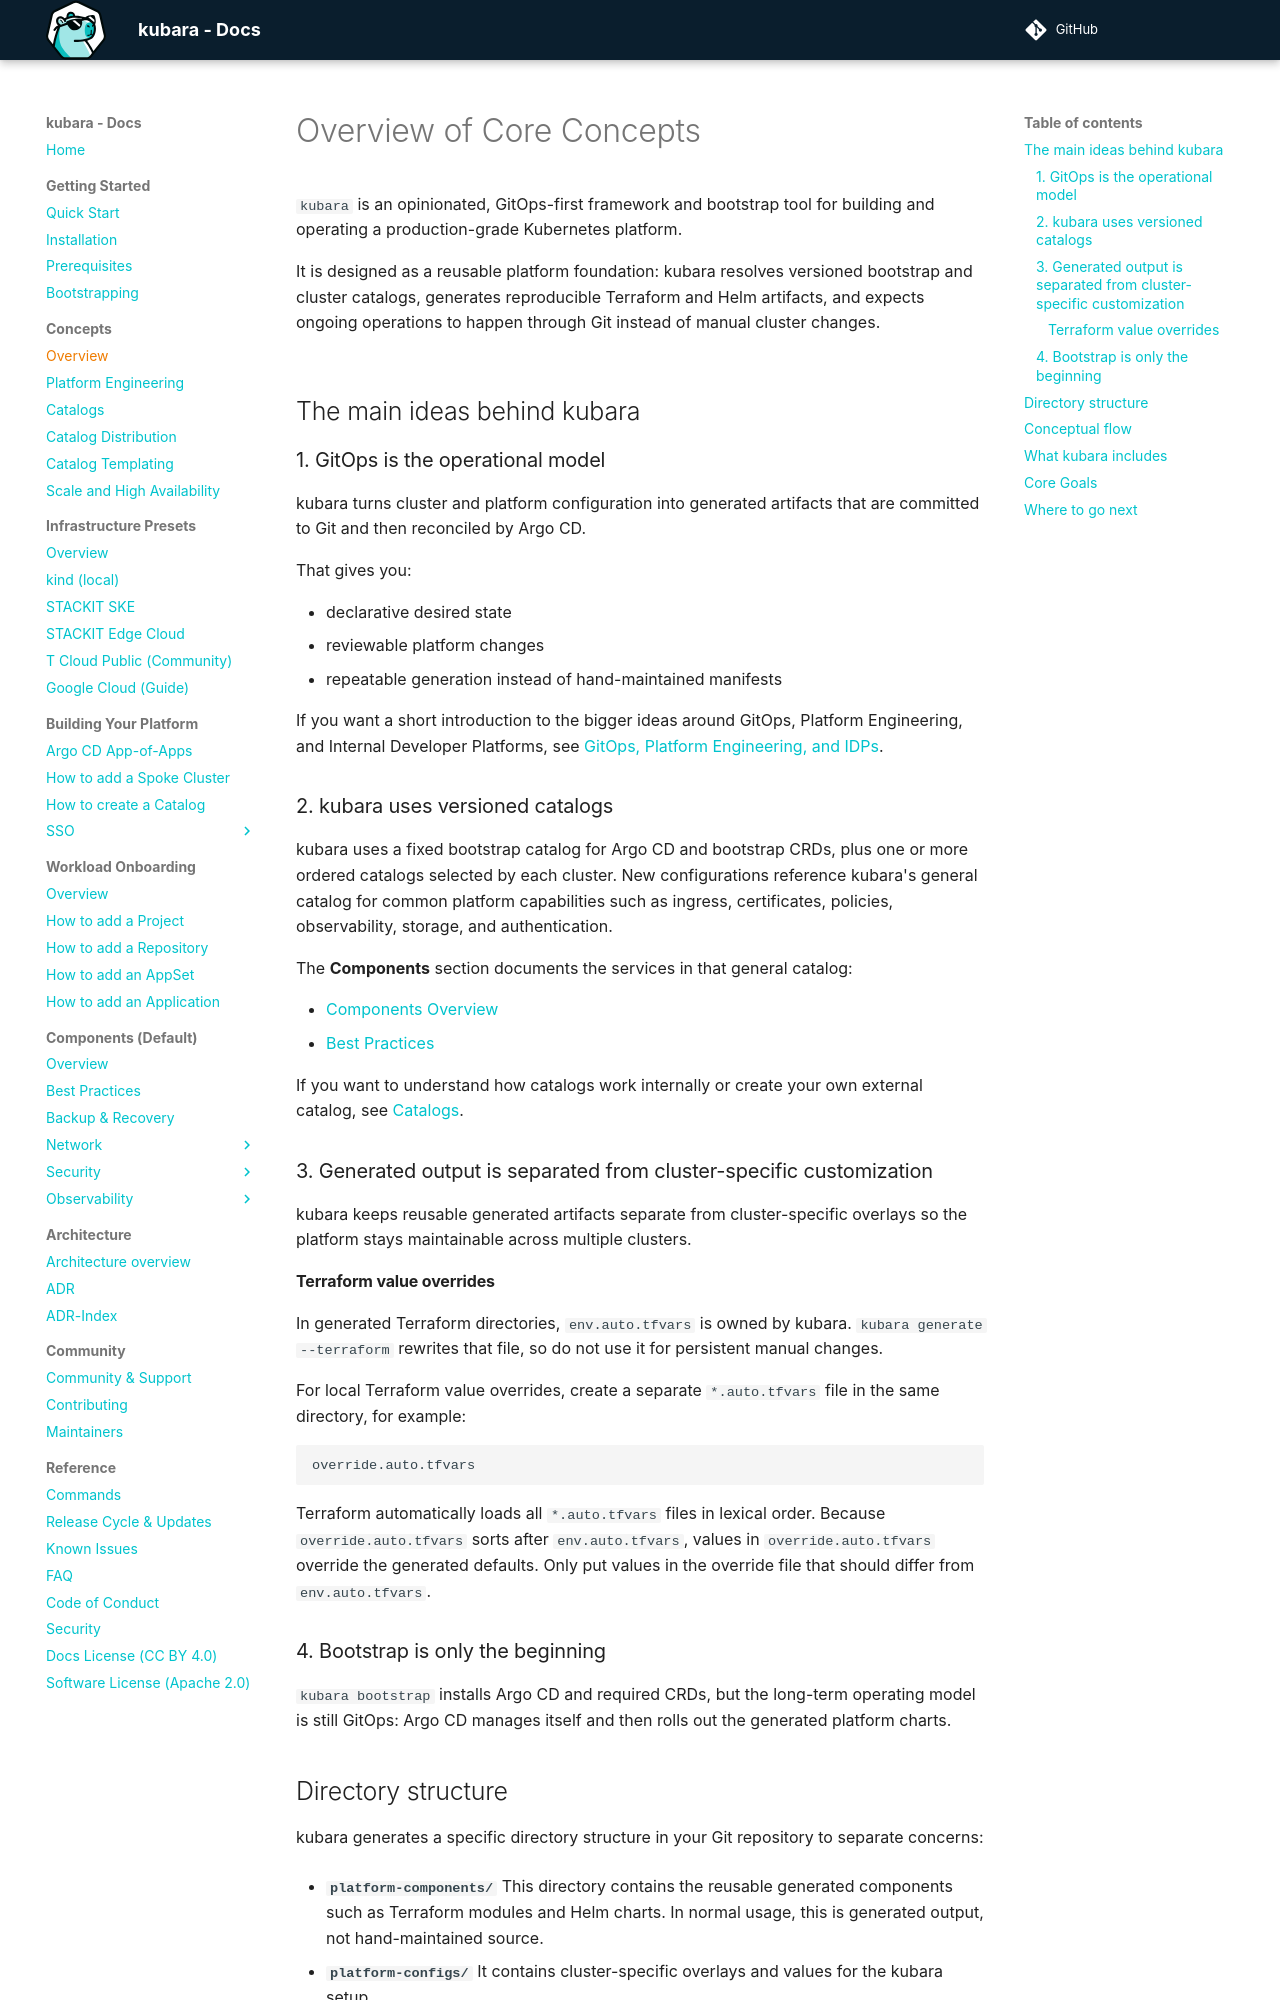

repository: kubara-io/kubara · page: v0.16.0/2_concepts/overview_core_concept/index.html · generator: mkdocs

# Overview of Core Concepts

`kubara` is an opinionated, GitOps-first framework and bootstrap tool for building and operating a production-grade Kubernetes platform.

It is designed as a reusable platform foundation: kubara resolves versioned bootstrap and cluster catalogs, generates reproducible Terraform and Helm artifacts, and expects ongoing operations to happen through Git instead of manual cluster changes.

![Overview](../assets/diagrams.drawio)

## The main ideas behind kubara

### 1. GitOps is the operational model

kubara turns cluster and platform configuration into generated artifacts that are committed to Git and then reconciled by Argo CD.

That gives you:

- declarative desired state
- reviewable platform changes
- repeatable generation instead of hand-maintained manifests

If you want a short introduction to the bigger ideas around GitOps, Platform Engineering, and Internal Developer Platforms, see [GitOps, Platform Engineering, and IDPs](gitops_platform_engineering_idp.md).

### 2. kubara uses versioned catalogs

kubara uses a fixed bootstrap catalog for Argo CD and bootstrap CRDs, plus one or more ordered catalogs selected by each cluster. New configurations reference kubara's general catalog for common platform capabilities such as ingress, certificates, policies, observability, storage, and authentication.

The **Components** section documents the services in that general catalog:

- [Components Overview](../6_components/components_overview.md)
- [Best Practices](../6_components/best_practices.md)

If you want to understand how catalogs work internally or create your own external catalog, see [Catalogs](catalogs.md).

### 3. Generated output is separated from cluster-specific customization

kubara keeps reusable generated artifacts separate from cluster-specific overlays so the platform stays maintainable across multiple clusters.

#### Terraform value overrides

In generated Terraform directories, `env.auto.tfvars` is owned by kubara. `kubara generate --terraform` rewrites that file, so do not use it for persistent manual changes.

For local Terraform value overrides, create a separate `*.auto.tfvars` file in the same directory, for example:

```text
override.auto.tfvars
```

Terraform automatically loads all `*.auto.tfvars` files in lexical order. Because `override.auto.tfvars` sorts after `env.auto.tfvars`, values in `override.auto.tfvars` override the generated defaults. Only put values in the override file that should differ from `env.auto.tfvars`.

### 4. Bootstrap is only the beginning

`kubara bootstrap` installs Argo CD and required CRDs, but the long-term operating model is still GitOps: Argo CD manages itself and then rolls out the generated platform charts.
